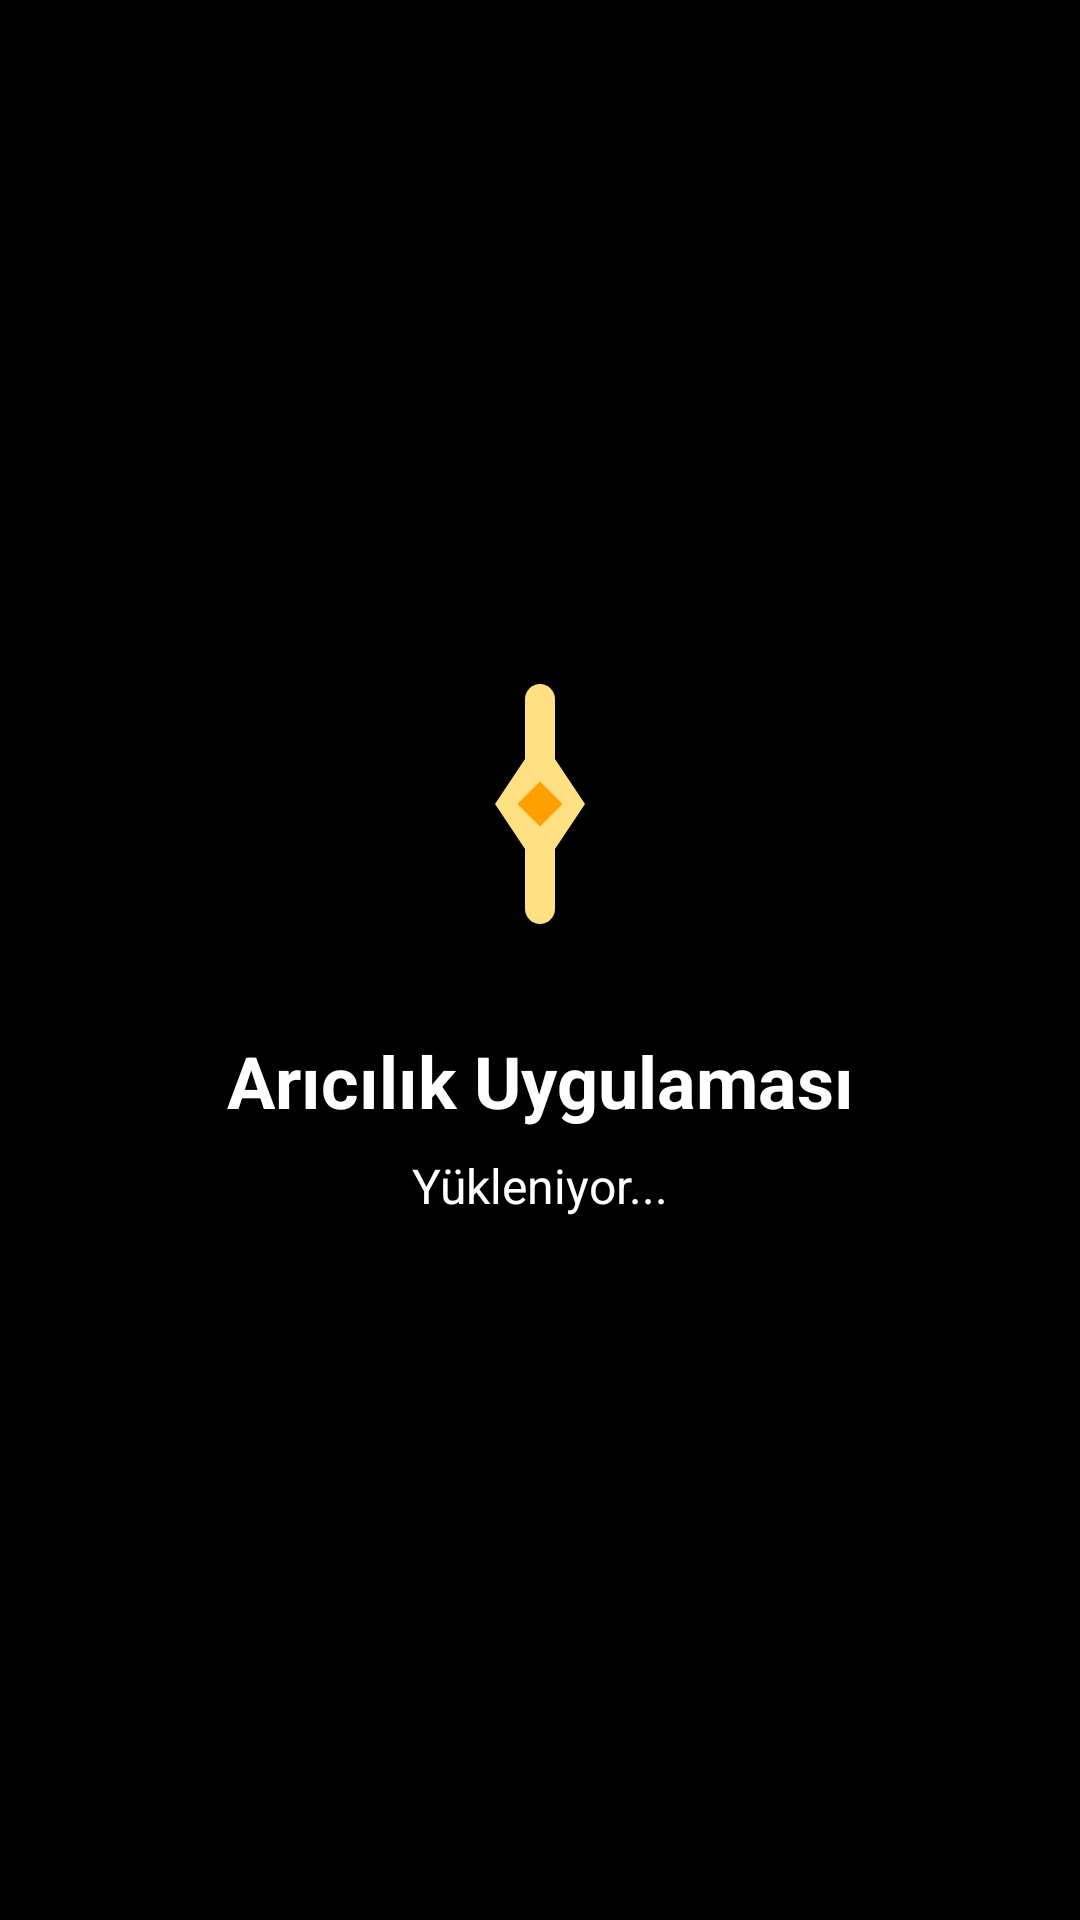

Produce the Android XML layout that renders to this screen, including the resource entries it uses.
<!-- AndroidManifest.xml: activity theme Theme.BeeApp.NoActionBar -->
<!-- res/layout/activity_splash.xml -->
<?xml version="1.0" encoding="utf-8"?>
<androidx.constraintlayout.widget.ConstraintLayout
    xmlns:android="http://schemas.android.com/apk/res/android"
    xmlns:app="http://schemas.android.com/apk/res-auto"
    android:layout_width="match_parent"
    android:layout_height="match_parent">

    <ImageView
        android:id="@+id/backgroundImageView"
        android:layout_width="match_parent"
        android:layout_height="match_parent"
        android:scaleType="centerCrop"
        android:src="@drawable/splash_background"
        android:contentDescription="@string/app_name"/>

    <View
        android:layout_width="match_parent"
        android:layout_height="match_parent"
        android:background="@color/transparent_black"/>

    <ImageView
        android:id="@+id/logoImageView"
        android:layout_width="120dp"
        android:layout_height="120dp"
        android:src="@drawable/bee_logo"
        android:contentDescription="@string/app_name"
        app:layout_constraintBottom_toBottomOf="parent"
        app:layout_constraintEnd_toEndOf="parent"
        app:layout_constraintStart_toStartOf="parent"
        app:layout_constraintTop_toTopOf="parent"
        app:layout_constraintVertical_bias="0.4" />

    <TextView
        android:id="@+id/appNameTextView"
        android:layout_width="wrap_content"
        android:layout_height="wrap_content"
        android:layout_marginTop="16dp"
        android:text="Arıcılık Uygulaması"
        android:textColor="#FFFFFF"
        android:textSize="24sp"
        android:textStyle="bold"
        app:layout_constraintEnd_toEndOf="parent"
        app:layout_constraintStart_toStartOf="parent"
        app:layout_constraintTop_toBottomOf="@id/logoImageView" />

    <TextView
        android:id="@+id/statusTextView"
        android:layout_width="wrap_content"
        android:layout_height="wrap_content"
        android:layout_marginTop="8dp"
        android:text="Yükleniyor..."
        android:textColor="#FFFFFF"
        android:textSize="16sp"
        app:layout_constraintEnd_toEndOf="parent"
        app:layout_constraintStart_toStartOf="parent"
        app:layout_constraintTop_toBottomOf="@id/appNameTextView" />

</androidx.constraintlayout.widget.ConstraintLayout>
<!-- resources referenced by this layout -->
<resources>
  <color name="transparent_black">#80000000</color>
  <!-- drawable bee_logo (drawable) -->
  <?xml version="1.0" encoding="utf-8"?>
  <vector xmlns:android="http://schemas.android.com/apk/res/android"
      android:width="108dp"
      android:height="108dp"
      android:viewportWidth="24"
      android:viewportHeight="24">
      <path
          android:fillColor="#000000"
          android:pathData="M12,2C11,2 10.23,2.5 9.77,3.27L5.27,11.27C4.82,12.04 4.82,12.95 5.27,13.73L9.77,21.73C10.23,22.5 11,23 12,23C13,23 13.77,22.5 14.23,21.73L18.73,13.73C19.18,12.95 19.18,12.04 18.73,11.27L14.23,3.27C13.77,2.5 13,2 12,2Z"/>
      <path
          android:fillColor="#FFE082"
          android:pathData="M12,4C11.45,4 11,4.45 11,5V19C11,19.55 11.45,20 12,20C12.55,20 13,19.55 13,19V5C13,4.45 12.55,4 12,4Z"/>
      <path
          android:fillColor="#FFE082"
          android:pathData="M12,7.5L15,12L12,16.5L9,12L12,7.5Z"/>
      <path
          android:fillColor="#FFA000"
          android:pathData="M12,10.5L13.5,12L12,13.5L10.5,12L12,10.5Z"/>
  </vector>
  <string name="app_name">BeeApp</string>
  <style name="Theme.BeeApp.NoActionBar">
          <item name="windowActionBar">false</item>
          <item name="windowNoTitle">true</item>
          <item name="android:windowFullscreen">true</item>
          <item name="android:windowBackground">@android:color/black</item>
      </style>
</resources>
